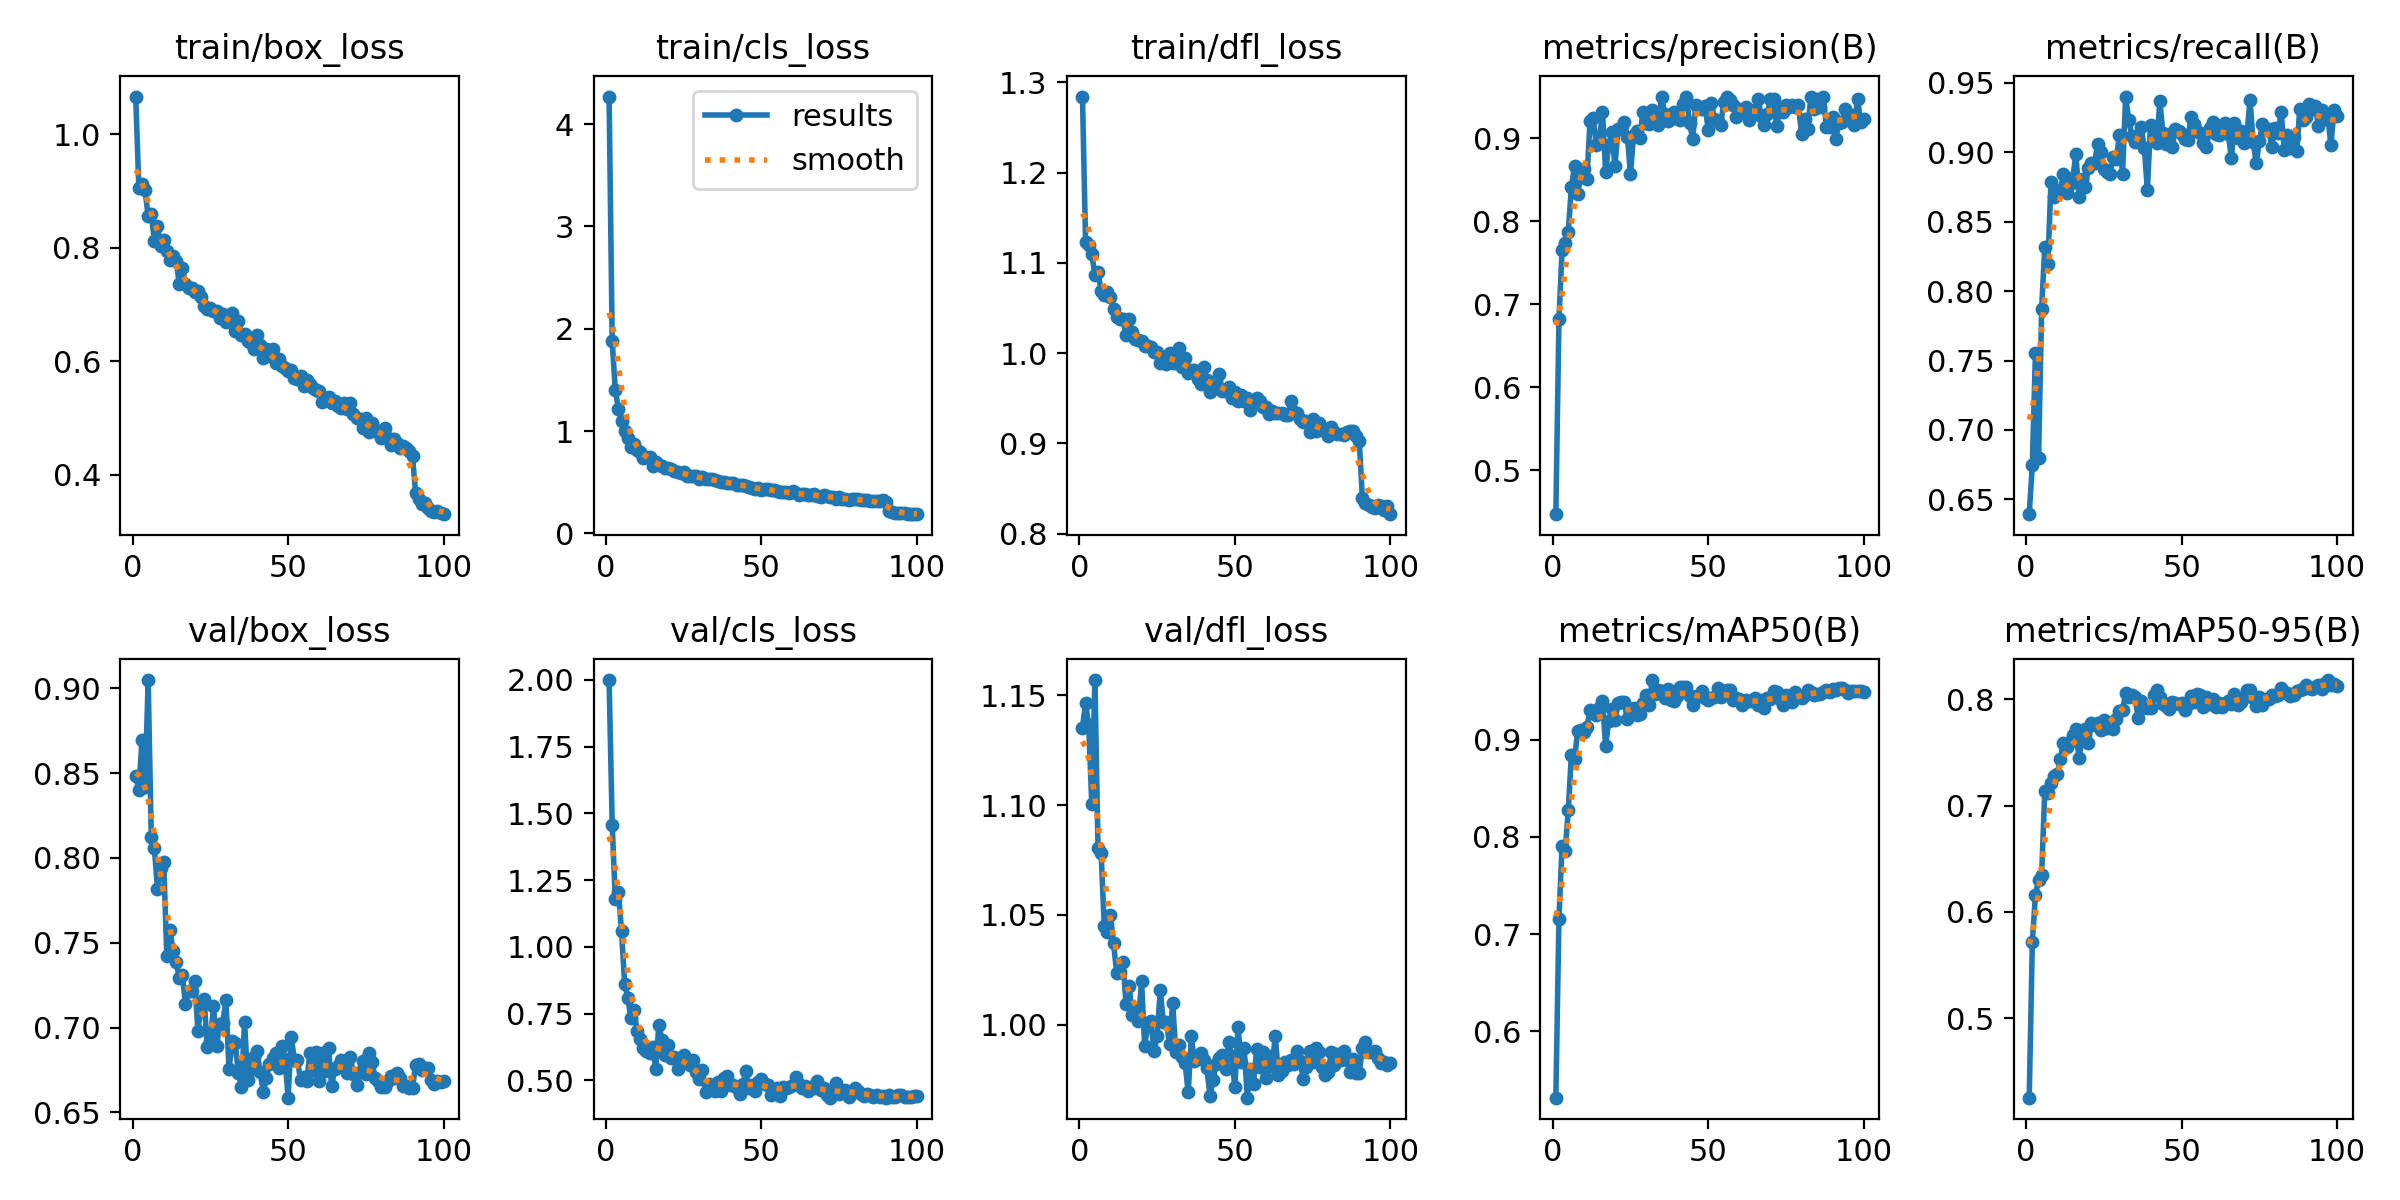

The table this chart was drawn from, first rows:
epoch, train/box_loss, train/cls_loss, train/dfl_loss, metrics/precision(B), metrics/recall(B), metrics/mAP50(B), metrics/mAP50-95(B), val/box_loss, val/cls_loss, val/dfl_loss, lr/pg0, lr/pg1, lr/pg2
1, 1.066, 4.268, 1.284, 0.4468, 0.6394, 0.5317, 0.4251, 0.8483, 2, 1.135, 0.0001318, 0.0001318, 0.0001318
2, 0.9057, 1.876, 1.123, 0.6817, 0.6749, 0.7157, 0.5714, 0.8399, 1.458, 1.146, 0.0002625, 0.0002625, 0.0002625
3, 0.9118, 1.402, 1.12, 0.7646, 0.7553, 0.7907, 0.6159, 0.8692, 1.179, 1.136, 0.0003906, 0.0003906, 0.0003906
4, 0.9013, 1.215, 1.11, 0.7734, 0.6798, 0.7854, 0.6296, 0.8415, 1.206, 1.101, 0.0003881, 0.0003881, 0.0003881
5, 0.8553, 1.099, 1.087, 0.787, 0.7874, 0.8276, 0.6351, 0.9048, 1.058, 1.157, 0.0003842, 0.0003842, 0.0003842
6, 0.8598, 1.001, 1.09, 0.8409, 0.8318, 0.8847, 0.7135, 0.8122, 0.8621, 1.08, 0.0003802, 0.0003802, 0.0003802
7, 0.8119, 0.9287, 1.068, 0.8663, 0.8196, 0.8797, 0.712, 0.8057, 0.8095, 1.078, 0.0003762, 0.0003762, 0.0003762
8, 0.8384, 0.8433, 1.065, 0.8331, 0.8786, 0.9088, 0.7213, 0.7817, 0.733, 1.045, 0.0003723, 0.0003723, 0.0003723
9, 0.8028, 0.8736, 1.067, 0.8537, 0.8677, 0.9103, 0.7274, 0.7941, 0.763, 1.042, 0.0003683, 0.0003683, 0.0003683
10, 0.8129, 0.8194, 1.062, 0.863, 0.871, 0.9079, 0.7293, 0.7976, 0.6847, 1.05, 0.0003644, 0.0003644, 0.0003644
11, 0.7945, 0.7927, 1.049, 0.8514, 0.8728, 0.9132, 0.7437, 0.7422, 0.656, 1.037, 0.0003604, 0.0003604, 0.0003604
12, 0.7783, 0.7407, 1.04, 0.9209, 0.884, 0.9309, 0.7592, 0.7577, 0.6225, 1.024, 0.0003564, 0.0003564, 0.0003564
13, 0.7862, 0.7469, 1.038, 0.924, 0.8708, 0.9277, 0.755, 0.7452, 0.6105, 1.024, 0.0003525, 0.0003525, 0.0003525
14, 0.7771, 0.7503, 1.038, 0.8921, 0.8773, 0.9251, 0.7601, 0.7385, 0.6012, 1.029, 0.0003485, 0.0003485, 0.0003485
15, 0.7366, 0.6542, 1.02, 0.8983, 0.8812, 0.9321, 0.7664, 0.7294, 0.6228, 1.01, 0.0003446, 0.0003446, 0.0003446
16, 0.7643, 0.6935, 1.038, 0.9312, 0.8984, 0.9401, 0.7719, 0.7309, 0.5427, 1.018, 0.0003406, 0.0003406, 0.0003406
17, 0.7369, 0.6655, 1.024, 0.859, 0.868, 0.8933, 0.7447, 0.7137, 0.7075, 1.005, 0.0003366, 0.0003366, 0.0003366
18, 0.7286, 0.6554, 1.016, 0.8917, 0.8804, 0.919, 0.7623, 0.7215, 0.6519, 1.007, 0.0003327, 0.0003327, 0.0003327
19, 0.7283, 0.6364, 1.014, 0.9068, 0.8749, 0.9313, 0.7719, 0.7216, 0.593, 1.002, 0.0003287, 0.0003287, 0.0003287
20, 0.7227, 0.6375, 1.014, 0.8664, 0.8884, 0.92, 0.7586, 0.7274, 0.6321, 1.02, 0.0003248, 0.0003248, 0.0003248
21, 0.7237, 0.6341, 1.008, 0.9111, 0.8922, 0.9374, 0.7779, 0.6979, 0.5835, 0.9902, 0.0003208, 0.0003208, 0.0003208
22, 0.7134, 0.6114, 1.008, 0.9121, 0.892, 0.9384, 0.7756, 0.7127, 0.5865, 1.001, 0.0003168, 0.0003168, 0.0003168
23, 0.6981, 0.5987, 1.006, 0.9196, 0.9058, 0.9386, 0.778, 0.717, 0.5421, 1.002, 0.0003129, 0.0003129, 0.0003129
24, 0.6928, 0.5916, 1.001, 0.9016, 0.9, 0.9212, 0.7708, 0.6884, 0.5777, 0.9879, 0.0003089, 0.0003089, 0.0003089
25, 0.6937, 0.5986, 1.001, 0.8571, 0.8882, 0.929, 0.7803, 0.6921, 0.5941, 0.9948, 0.000305, 0.000305, 0.000305
26, 0.6885, 0.5647, 0.9889, 0.9039, 0.8854, 0.9326, 0.7729, 0.7127, 0.5675, 1.016, 0.000301, 0.000301, 0.000301
27, 0.688, 0.5609, 0.9955, 0.9088, 0.8844, 0.9249, 0.7775, 0.6891, 0.5579, 1.001, 0.000297, 0.000297, 0.000297
28, 0.6767, 0.5574, 0.9879, 0.8996, 0.8966, 0.9262, 0.7722, 0.7023, 0.5758, 1.001, 0.0002931, 0.0002931, 0.0002931
29, 0.6841, 0.563, 1, 0.9321, 0.8952, 0.9373, 0.7819, 0.703, 0.5295, 0.9911, 0.0002891, 0.0002891, 0.0002891
30, 0.67, 0.5292, 0.9893, 0.9178, 0.912, 0.9457, 0.7888, 0.7161, 0.5054, 1.01, 0.0002852, 0.0002852, 0.0002852
31, 0.6743, 0.547, 0.9895, 0.9173, 0.8843, 0.9352, 0.79, 0.6753, 0.5375, 0.9878, 0.0002812, 0.0002812, 0.0002812
32, 0.6857, 0.5313, 1.006, 0.9341, 0.94, 0.9613, 0.8056, 0.6918, 0.4543, 0.991, 0.0002772, 0.0002772, 0.0002772
33, 0.6537, 0.5331, 0.9849, 0.9308, 0.923, 0.9467, 0.8018, 0.6907, 0.4851, 0.9853, 0.0002733, 0.0002733, 0.0002733
34, 0.6718, 0.53, 0.995, 0.9156, 0.9116, 0.9513, 0.8046, 0.6734, 0.4763, 0.9825, 0.0002693, 0.0002693, 0.0002693
35, 0.6467, 0.5205, 0.9778, 0.9501, 0.9072, 0.9502, 0.8024, 0.6653, 0.4591, 0.9692, 0.0002654, 0.0002654, 0.0002654
36, 0.6487, 0.5154, 0.9812, 0.9291, 0.9078, 0.9428, 0.7829, 0.7033, 0.4942, 0.9947, 0.0002614, 0.0002614, 0.0002614
37, 0.6361, 0.505, 0.981, 0.9204, 0.9181, 0.9517, 0.7982, 0.6691, 0.4614, 0.9834, 0.0002574, 0.0002574, 0.0002574
38, 0.6327, 0.5055, 0.9711, 0.9227, 0.9031, 0.9413, 0.793, 0.6758, 0.5097, 0.9844, 0.0002535, 0.0002535, 0.0002535
39, 0.621, 0.4958, 0.9652, 0.9319, 0.873, 0.9401, 0.7922, 0.6824, 0.5158, 0.9874, 0.0002495, 0.0002495, 0.0002495
40, 0.6468, 0.4898, 0.9841, 0.9239, 0.9199, 0.9453, 0.7918, 0.6865, 0.4832, 0.9842, 0.0002456, 0.0002456, 0.0002456
41, 0.6291, 0.4923, 0.9699, 0.9224, 0.9115, 0.9539, 0.8044, 0.6737, 0.4815, 0.9803, 0.0002416, 0.0002416, 0.0002416
42, 0.6056, 0.4721, 0.957, 0.9417, 0.9067, 0.9546, 0.8091, 0.6623, 0.4703, 0.9676, 0.0002376, 0.0002376, 0.0002376
43, 0.6224, 0.4769, 0.9605, 0.9496, 0.9365, 0.9544, 0.8026, 0.6705, 0.4468, 0.9751, 0.0002337, 0.0002337, 0.0002337
44, 0.6086, 0.4737, 0.9636, 0.9182, 0.9134, 0.9453, 0.7955, 0.6788, 0.4846, 0.9822, 0.0002297, 0.0002297, 0.0002297
45, 0.6215, 0.4662, 0.9764, 0.8991, 0.9058, 0.9353, 0.7935, 0.6822, 0.5342, 0.985, 0.0002258, 0.0002258, 0.0002258
46, 0.5973, 0.4519, 0.9577, 0.94, 0.9129, 0.9448, 0.7908, 0.685, 0.4702, 0.9861, 0.0002218, 0.0002218, 0.0002218
47, 0.6041, 0.4437, 0.9576, 0.9376, 0.9035, 0.9444, 0.7974, 0.676, 0.4828, 0.9798, 0.0002178, 0.0002178, 0.0002178
48, 0.5915, 0.4365, 0.9628, 0.9351, 0.9168, 0.9504, 0.7967, 0.6891, 0.461, 0.9923, 0.0002139, 0.0002139, 0.0002139
49, 0.5881, 0.4461, 0.9506, 0.9383, 0.9155, 0.9431, 0.7956, 0.6813, 0.4923, 0.9857, 0.0002099, 0.0002099, 0.0002099
50, 0.5837, 0.4214, 0.9568, 0.9101, 0.9131, 0.9408, 0.7967, 0.6587, 0.5061, 0.9715, 0.000206, 0.000206, 0.000206
51, 0.5847, 0.4321, 0.947, 0.9421, 0.9097, 0.9425, 0.7903, 0.6948, 0.4847, 0.9991, 0.000202, 0.000202, 0.000202
52, 0.57, 0.4324, 0.9535, 0.9233, 0.9085, 0.9433, 0.7959, 0.6812, 0.4831, 0.9829, 0.000198, 0.000198, 0.000198
53, 0.5686, 0.4288, 0.9468, 0.9205, 0.9253, 0.9527, 0.8031, 0.6807, 0.443, 0.9892, 0.0001941, 0.0001941, 0.0001941
54, 0.5736, 0.4273, 0.9501, 0.9155, 0.9201, 0.9433, 0.798, 0.6692, 0.4648, 0.9669, 0.0001901, 0.0001901, 0.0001901
55, 0.5574, 0.4116, 0.9367, 0.9437, 0.9154, 0.9483, 0.8047, 0.671, 0.472, 0.9799, 0.0001862, 0.0001862, 0.0001862
56, 0.567, 0.4007, 0.948, 0.9494, 0.914, 0.9514, 0.8044, 0.6688, 0.4394, 0.9731, 0.0001822, 0.0001822, 0.0001822
57, 0.5598, 0.4006, 0.9502, 0.9455, 0.9063, 0.9509, 0.7931, 0.6849, 0.4738, 0.9891, 0.0001782, 0.0001782, 0.0001782
58, 0.5523, 0.4006, 0.9463, 0.9404, 0.9034, 0.9407, 0.8018, 0.675, 0.4726, 0.9809, 0.0001743, 0.0001743, 0.0001743
59, 0.5501, 0.3996, 0.9398, 0.9252, 0.9175, 0.9428, 0.7955, 0.6859, 0.4761, 0.9876, 0.0001703, 0.0001703, 0.0001703
60, 0.5478, 0.4115, 0.9399, 0.9353, 0.9219, 0.9414, 0.8006, 0.6685, 0.4807, 0.9757, 0.0001664, 0.0001664, 0.0001664
... 40 more rows
